Dataset: dataset (GitHub, yancarm/Plant-Recognition). Classes: barbados cherry, betel, caricature plant, sweet potato, vieux garcon.

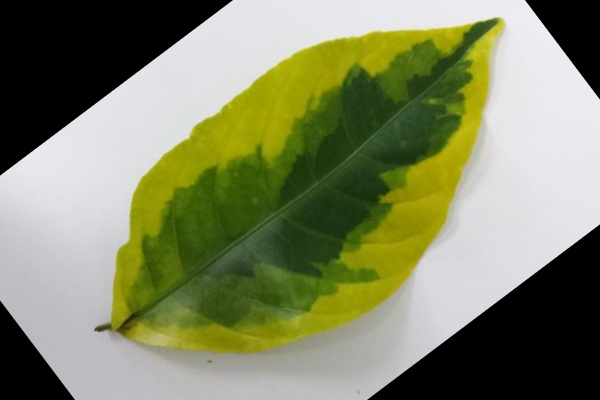
Label: caricature plant

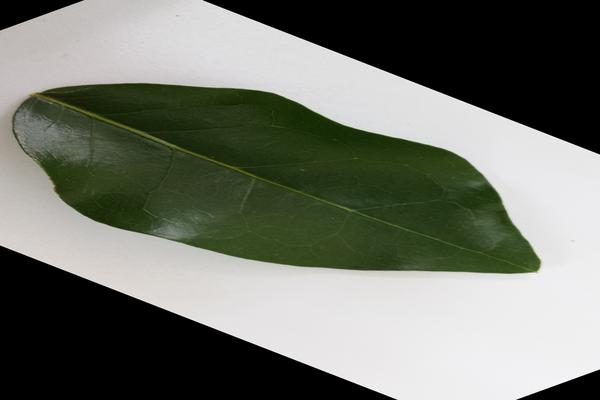
Label: barbados cherry

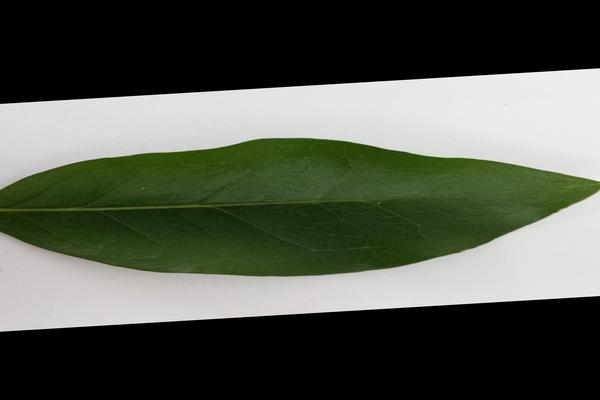
Label: barbados cherry

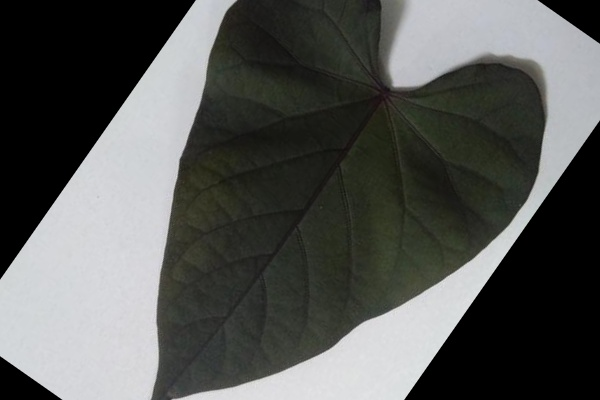
Label: sweet potato

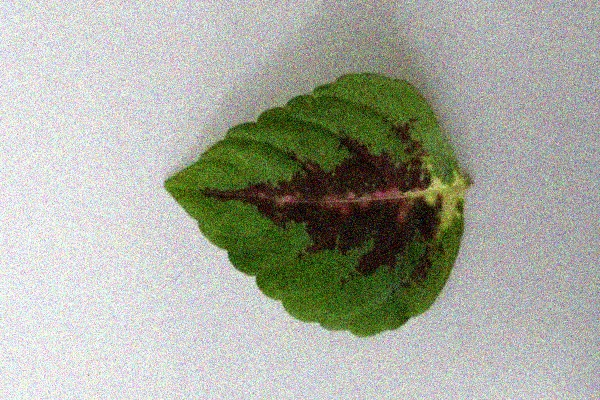
Label: vieux garcon

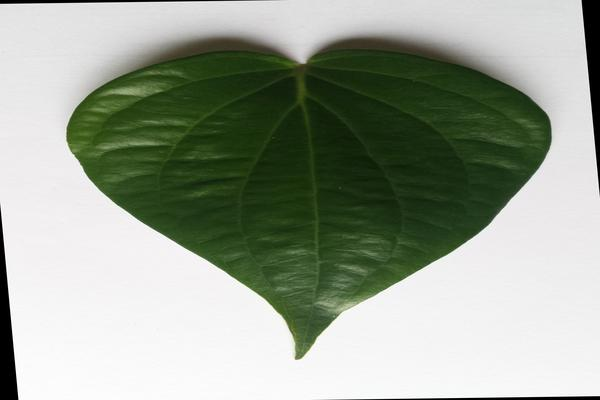
Label: betel
